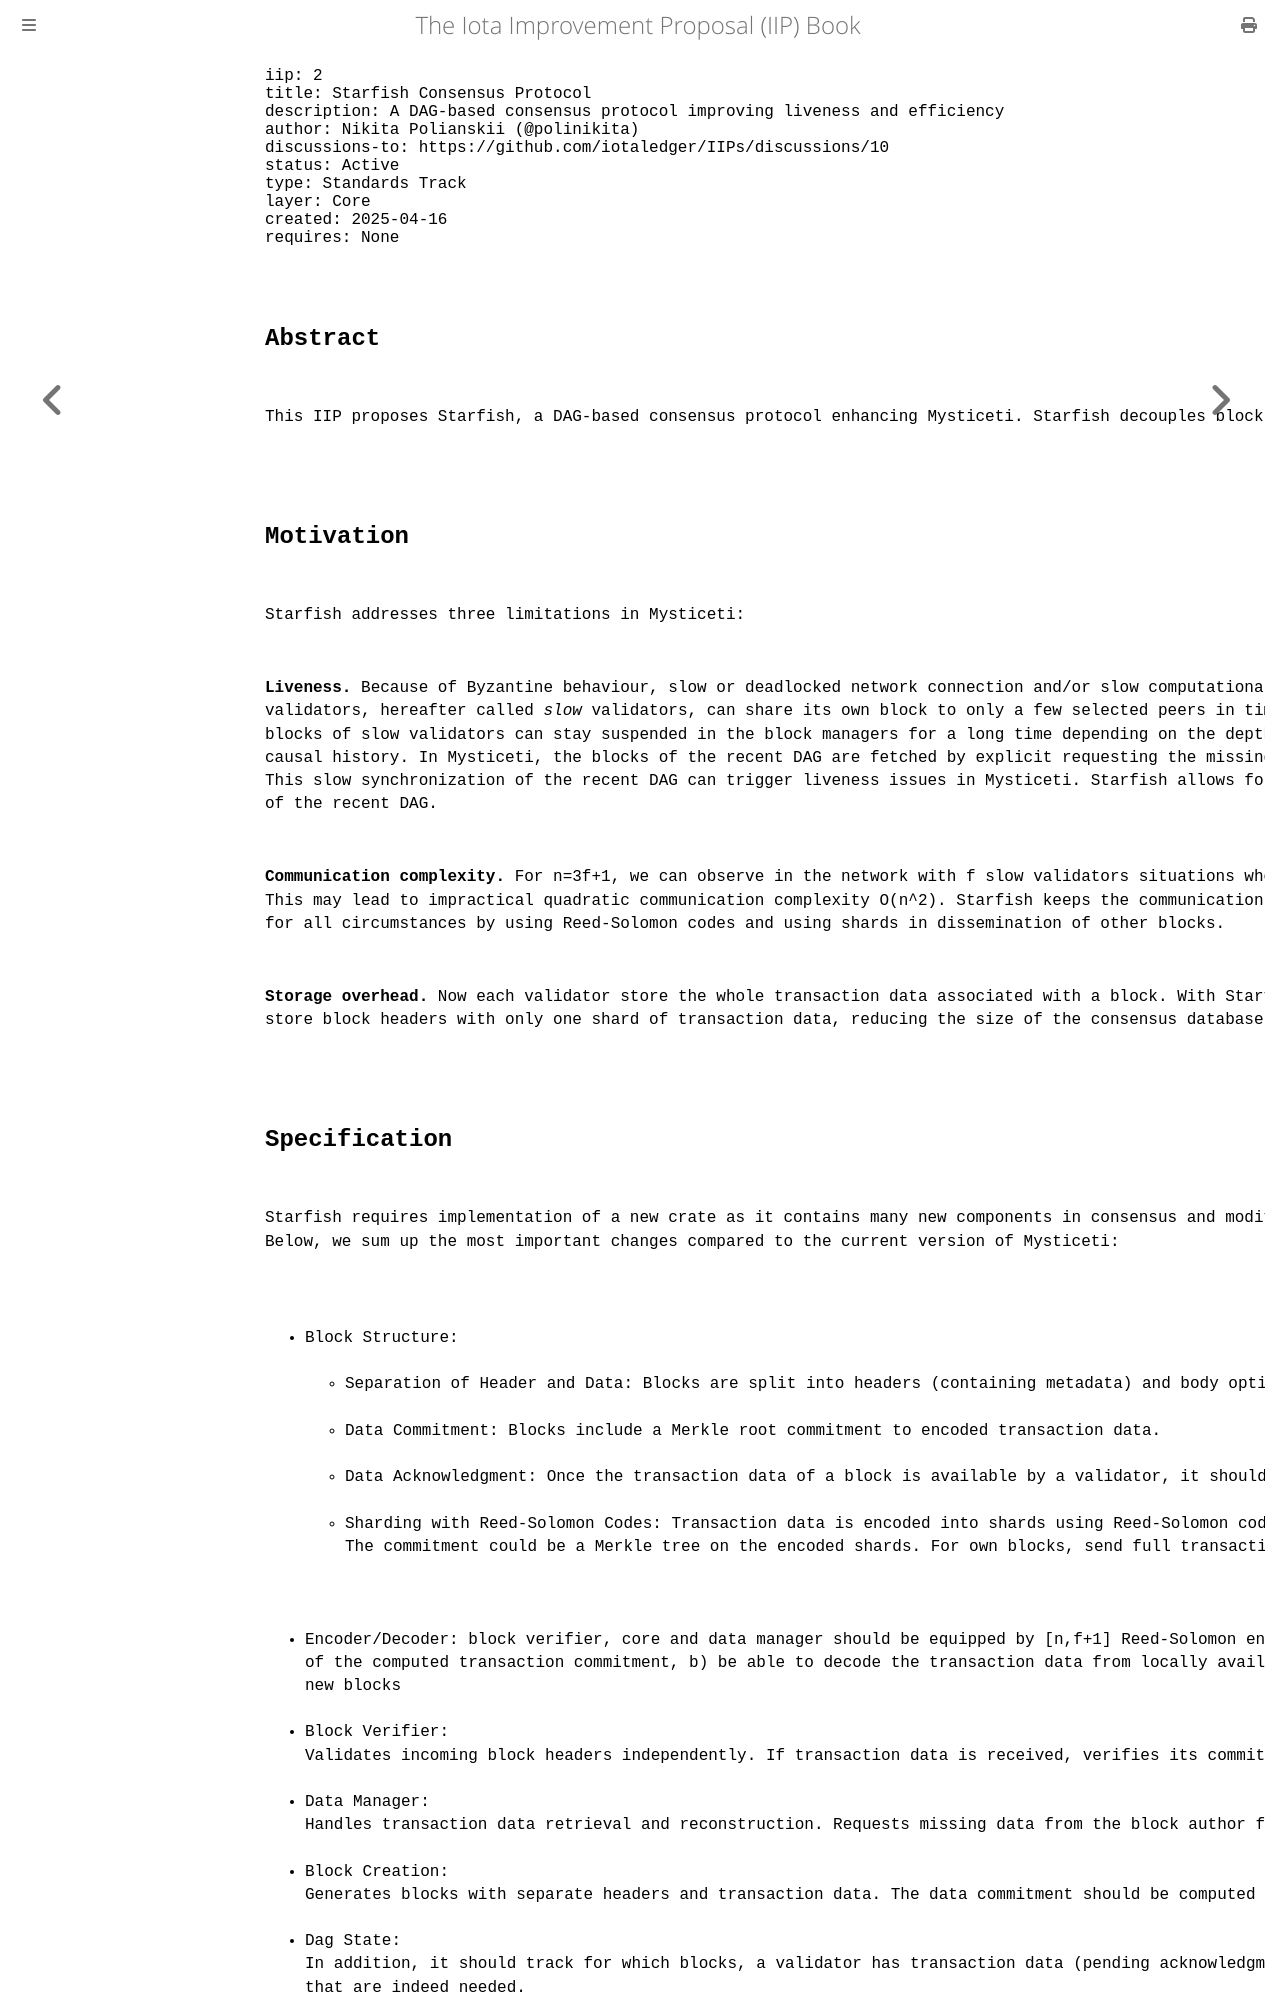

repository: iotaledger/IIPs · page: iips/IIP-0002/iip-0002.html · generator: mdbook

---
iip: 2
title: Starfish Consensus Protocol
description: A DAG-based consensus protocol improving liveness and efficiency
author: Nikita Polianskii (@polinikita) <nikita.polianskii@iota.org>
discussions-to: https://github.com/iotaledger/IIPs/discussions/10
status: Active
type: Standards Track
layer: Core
created: 2025-04-16
requires: None
---

## Abstract

This IIP proposes Starfish, a DAG-based consensus protocol enhancing Mysticeti. Starfish decouples block headers from transaction data, enabling push-based header dissemination, and encodes transaction data into Reed-Solomon shards for efficient reconstruction. These mechanisms improve liveness, reduce communication complexity to linear, and lower storage overhead, even in Byzantine environments.

## Motivation

Starfish addresses three limitations in Mysticeti:

**Liveness.** Because of Byzantine behaviour, slow or deadlocked network connection and/or slow computational capability, some 
validators, hereafter called _slow_ validators, can share its own block to only a few selected peers in time. Blocks that reference 
blocks of slow validators can stay suspended in the block managers for a long time depending on the depth of the missing 
causal history. In Mysticeti, the blocks of the recent DAG are fetched by explicit requesting the missing parents of a given suspended block.
This slow synchronization of the recent DAG can trigger liveness issues in Mysticeti. Starfish allows for faster synchronization 
of the recent DAG.

**Communication complexity.** For n=3f+1, we can observe in the network with f slow validators situations when each block of a slow validator, while being disseminated to f not-slow validators, will be requested from these validators by other validators.
This may lead to impractical quadratic communication complexity O(n^2). Starfish keeps the communication complexity linear
for all circumstances by using Reed-Solomon codes and using shards in dissemination of other blocks.

**Storage overhead.** Now each validator store the whole transaction data associated with a block. With Starfish, we can
store block headers with only one shard of transaction data, reducing the size of the consensus database.
